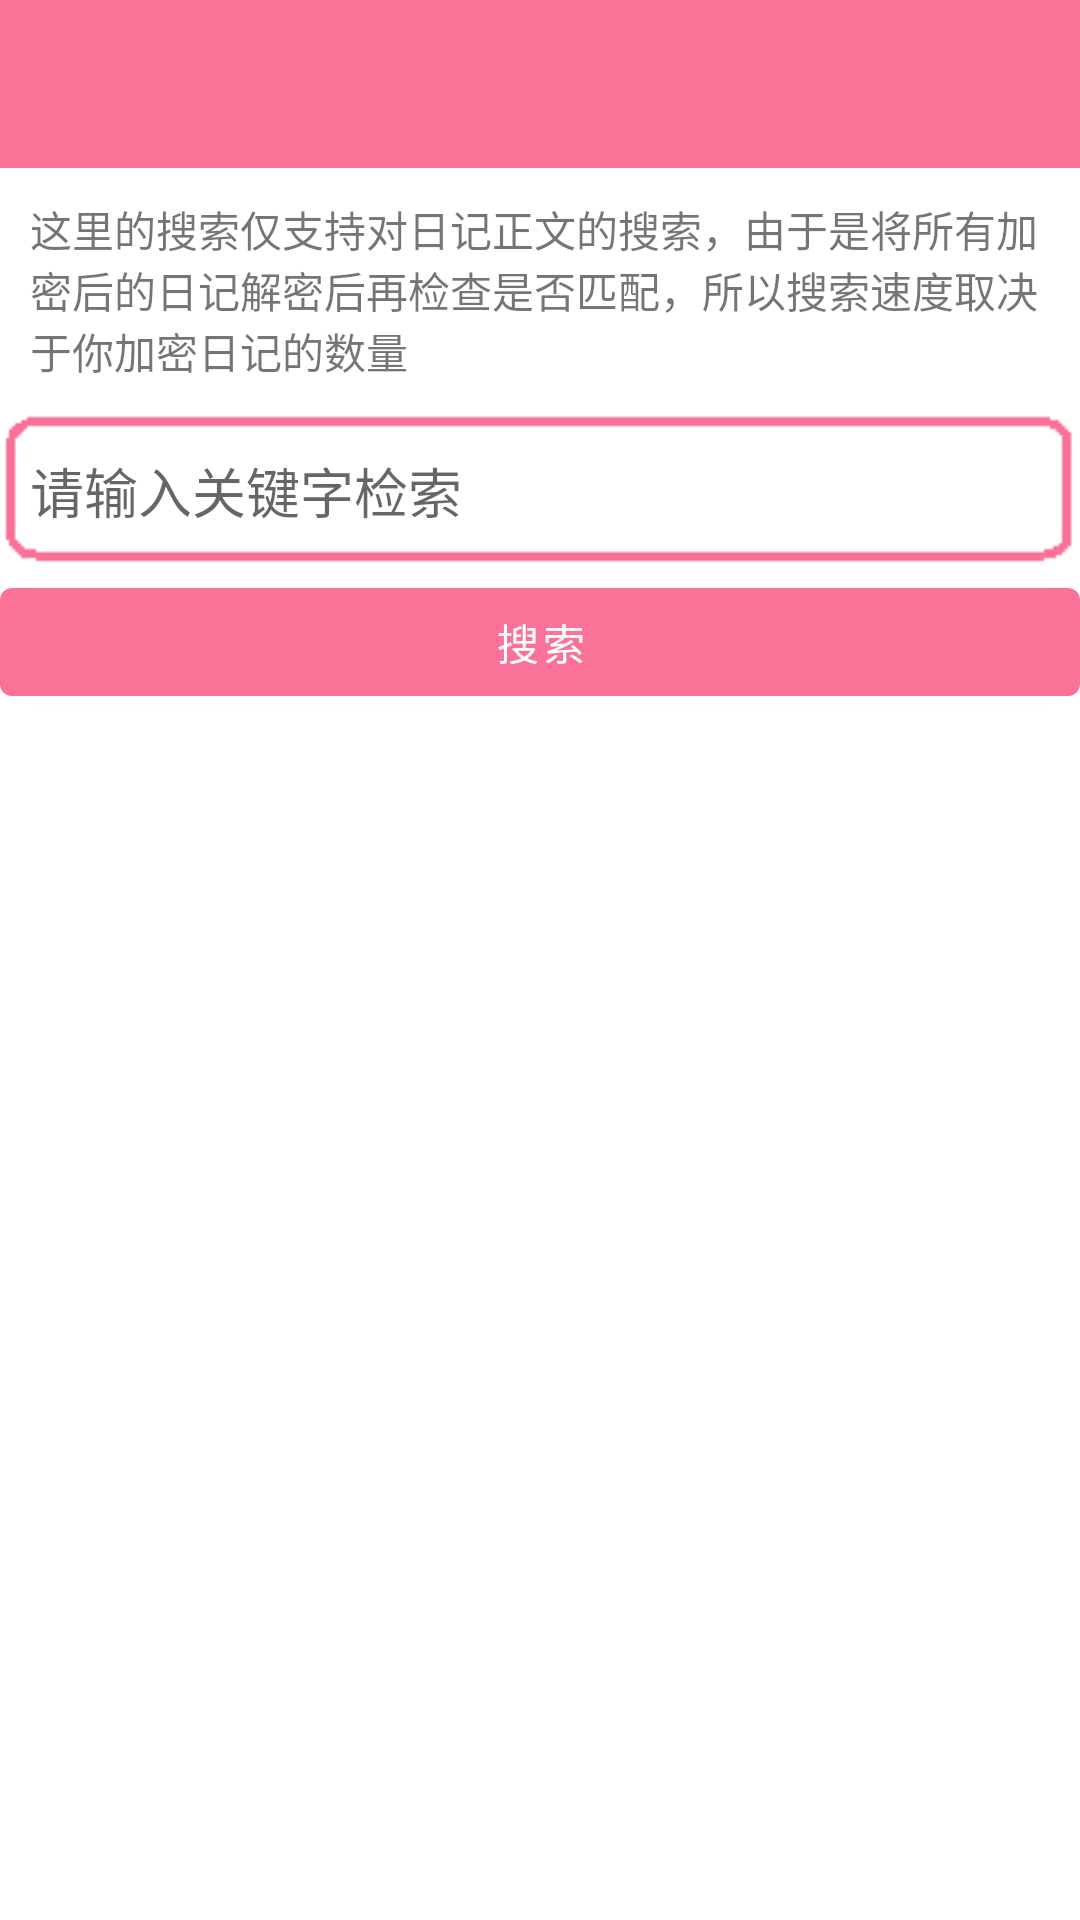

The Android layout XML behind this screen, and the referenced resources:
<!-- AndroidManifest.xml: application theme Theme.消消乐 -->
<!-- res/layout/activity_full_search.xml -->
<?xml version="1.0" encoding="utf-8"?>
<androidx.constraintlayout.widget.ConstraintLayout xmlns:android="http://schemas.android.com/apk/res/android"
    xmlns:app="http://schemas.android.com/apk/res-auto"
    xmlns:tools="http://schemas.android.com/tools"
    android:layout_width="match_parent"
    android:layout_height="match_parent"
    tools:context=".activity.FullSearchActivity">
    <include android:id="@+id/asdadasd" layout="@layout/defalut_toolbar" />

    <TextView
        android:id="@+id/full_search_tip"
        android:layout_width="match_parent"
        android:layout_height="wrap_content"
        android:text="这里的搜索仅支持对日记正文的搜索，由于是将所有加密后的日记解密后再检查是否匹配，所以搜索速度取决于你加密日记的数量"
        app:layout_constraintTop_toBottomOf="@+id/asdadasd"
        android:padding="10dp"/>

    <EditText
        android:id="@+id/full_search_input"
        android:layout_width="match_parent"
        android:layout_height="wrap_content"
        app:layout_constraintTop_toBottomOf="@+id/full_search_tip"
        android:background="@drawable/background_input"
        android:hint="请输入关键字检索"
        android:padding="10dp"/>

    <Button
        android:id="@+id/full_search_btn"
        android:layout_width="match_parent"
        android:layout_height="wrap_content"
        android:text="搜索"
        app:layout_constraintTop_toBottomOf="@+id/full_search_input"/>


</androidx.constraintlayout.widget.ConstraintLayout>
<!-- res/layout/defalut_toolbar.xml (included above) -->
<?xml version="1.0" encoding="utf-8"?>
<LinearLayout xmlns:android="http://schemas.android.com/apk/res/android"
    android:layout_width="match_parent"
    android:layout_height="?attr/actionBarSize">
    <androidx.appcompat.widget.Toolbar
        android:id="@+id/default_toolbar_inc"
        android:layout_width="match_parent"
        android:layout_height="match_parent"
        android:background="?attr/colorPrimary"/>
</LinearLayout>
<!-- resources referenced by this layout -->
<resources>
  <style name="Theme.消消乐" parent="Theme.MaterialComponents.DayNight.NoActionBar">
          
          <item name="colorPrimary">#FA7298</item>
          <item name="colorPrimaryVariant">#F84879</item>
          <item name="colorOnPrimary">@color/white</item>
          
          <item name="colorSecondary">@color/teal_200</item>
          <item name="colorSecondaryVariant">@color/teal_700</item>
          <item name="colorOnSecondary">#314047</item>
          
          <item name="android:statusBarColor" tools:targetApi="l">?attr/colorPrimaryVariant</item>
          
      </style>
  <!-- not gathered from this repository: default colours our renderer supplied (Android Studio template values) -->
  <color name="teal_200">#FF03DAC5</color>
  <color name="teal_700">#FF018786</color>
  <color name="white">#FFFFFFFF</color>
</resources>
